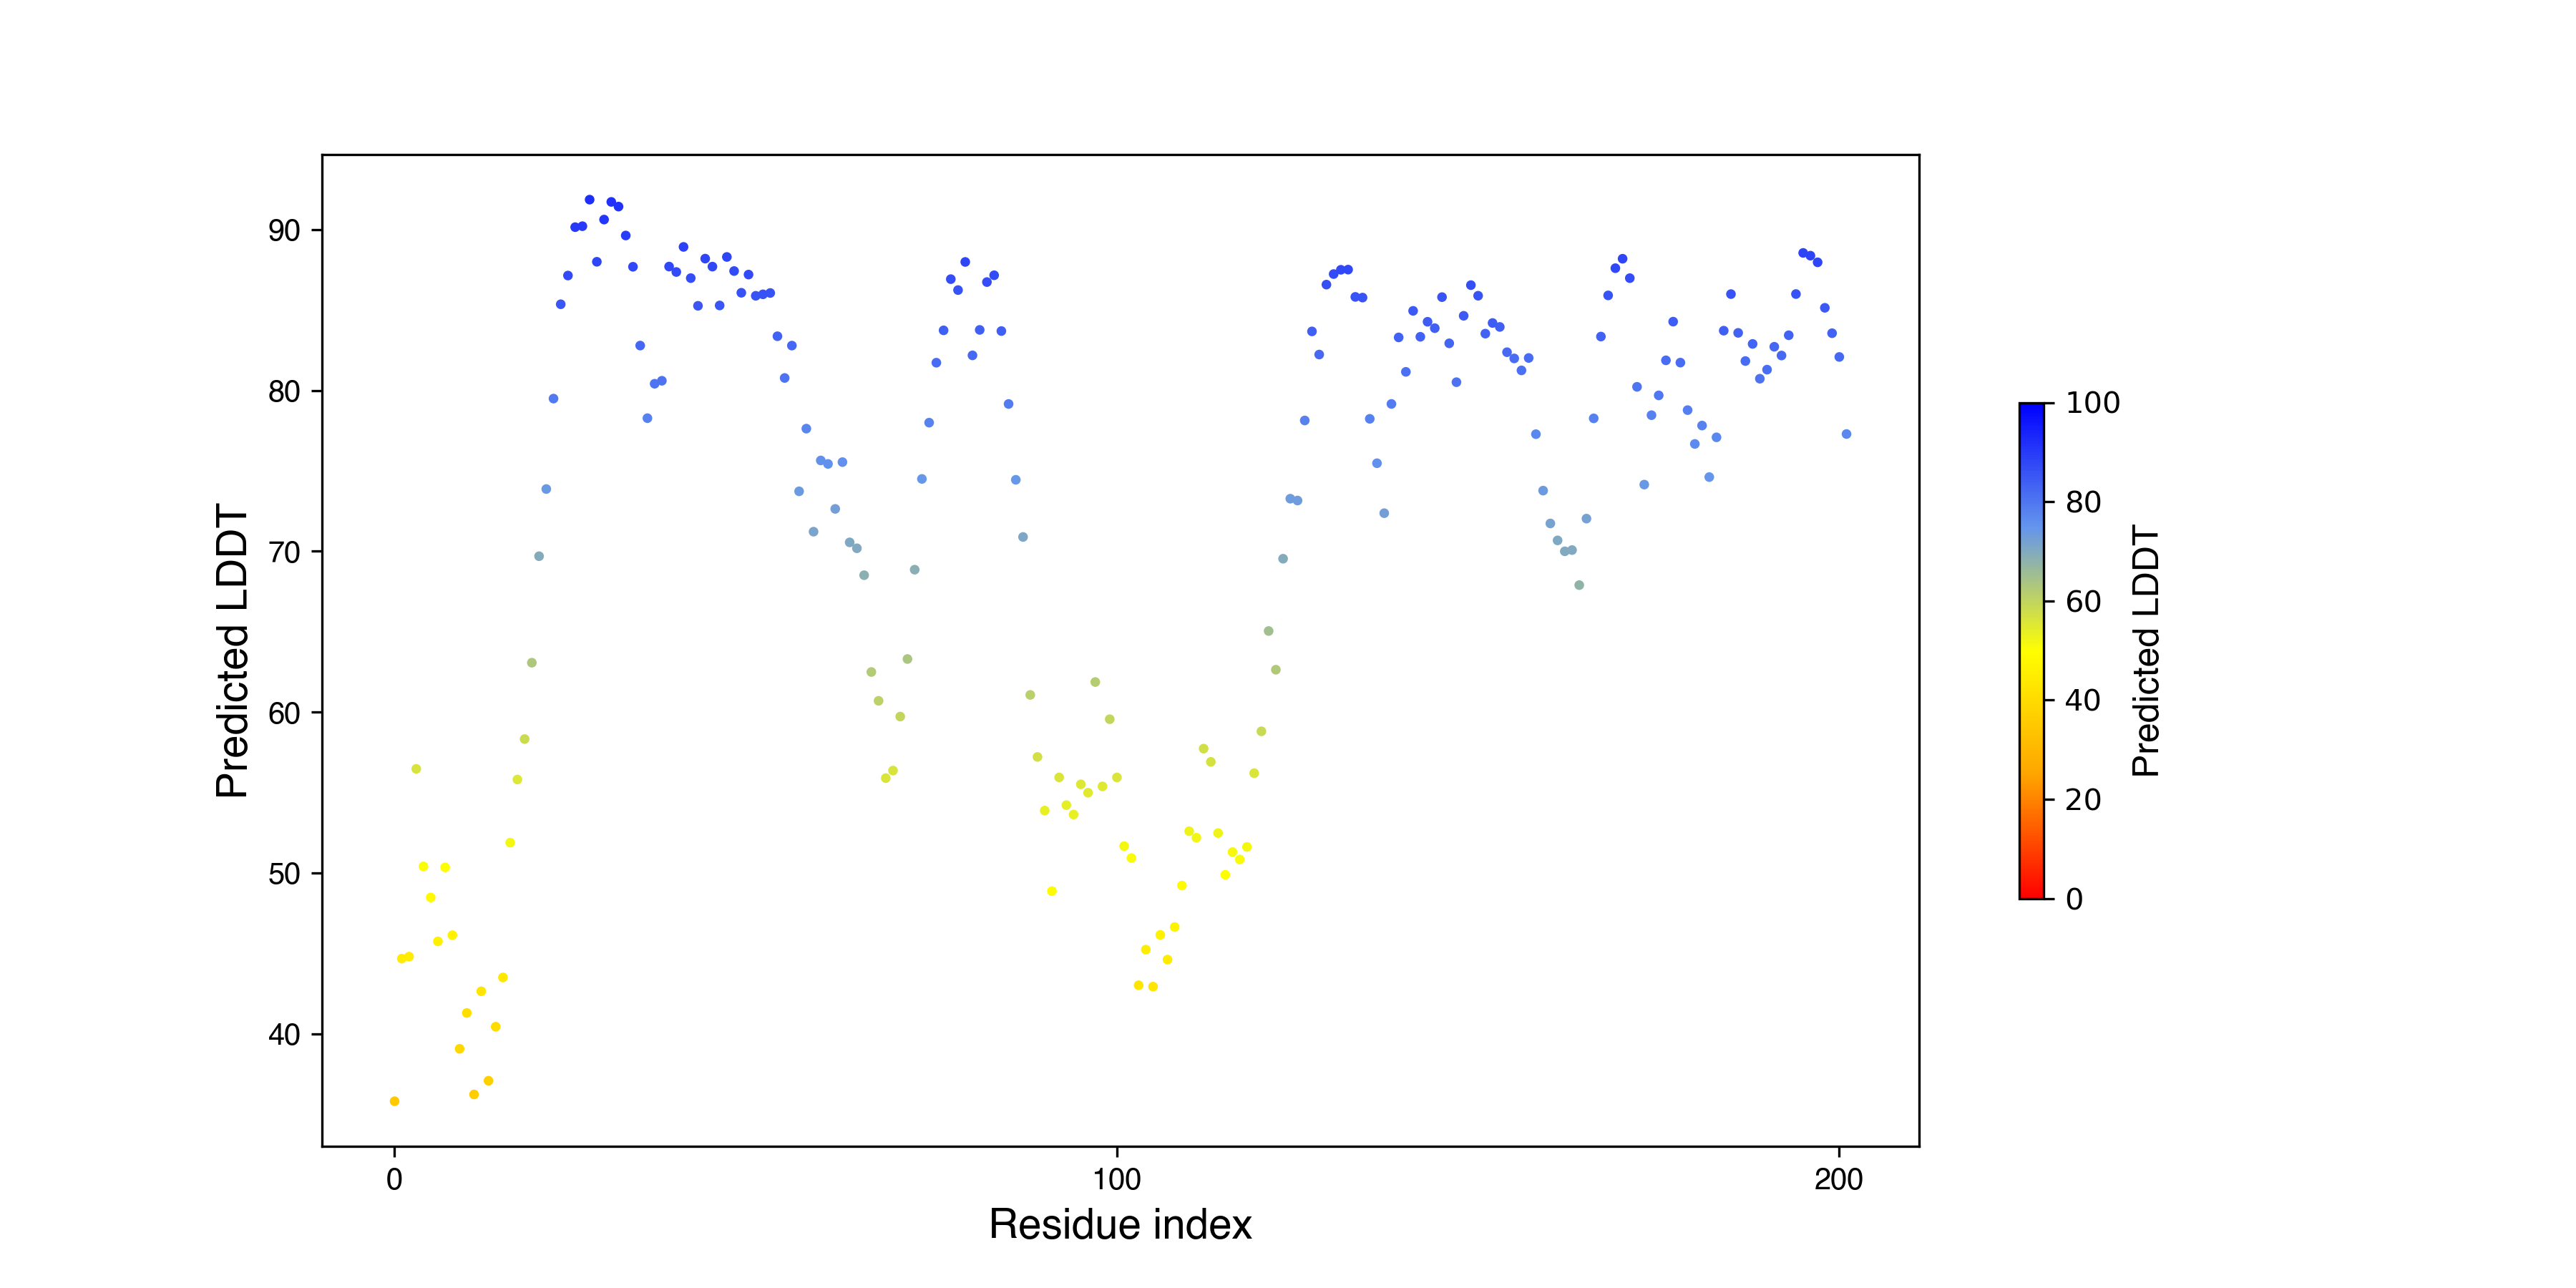

Data behind this chart, as committed beside it:
, pLDDT
0, 35.8
1, 44.67
2, 44.8
3, 56.47
4, 50.4
5, 48.47
6, 45.74
7, 50.34
8, 46.13
9, 39.06
10, 41.29
11, 36.23
12, 42.64
13, 37.08
14, 40.44
15, 43.5
16, 51.88
17, 55.81
18, 58.32
19, 63.07
20, 69.69
21, 73.87
22, 79.5
23, 85.36
24, 87.15
25, 90.16
26, 90.22
27, 91.87
28, 88
29, 90.63
30, 91.73
31, 91.44
32, 89.64
33, 87.69
34, 82.79
35, 78.28
36, 80.42
37, 80.6
38, 87.71
39, 87.37
40, 88.93
41, 86.99
42, 85.27
43, 88.2
44, 87.7
45, 85.29
46, 88.3
47, 87.43
48, 86.08
49, 87.21
50, 85.89
51, 85.98
52, 86.06
53, 83.37
54, 80.78
55, 82.79
56, 73.73
57, 77.63
58, 71.22
59, 75.65
... 142 more rows
